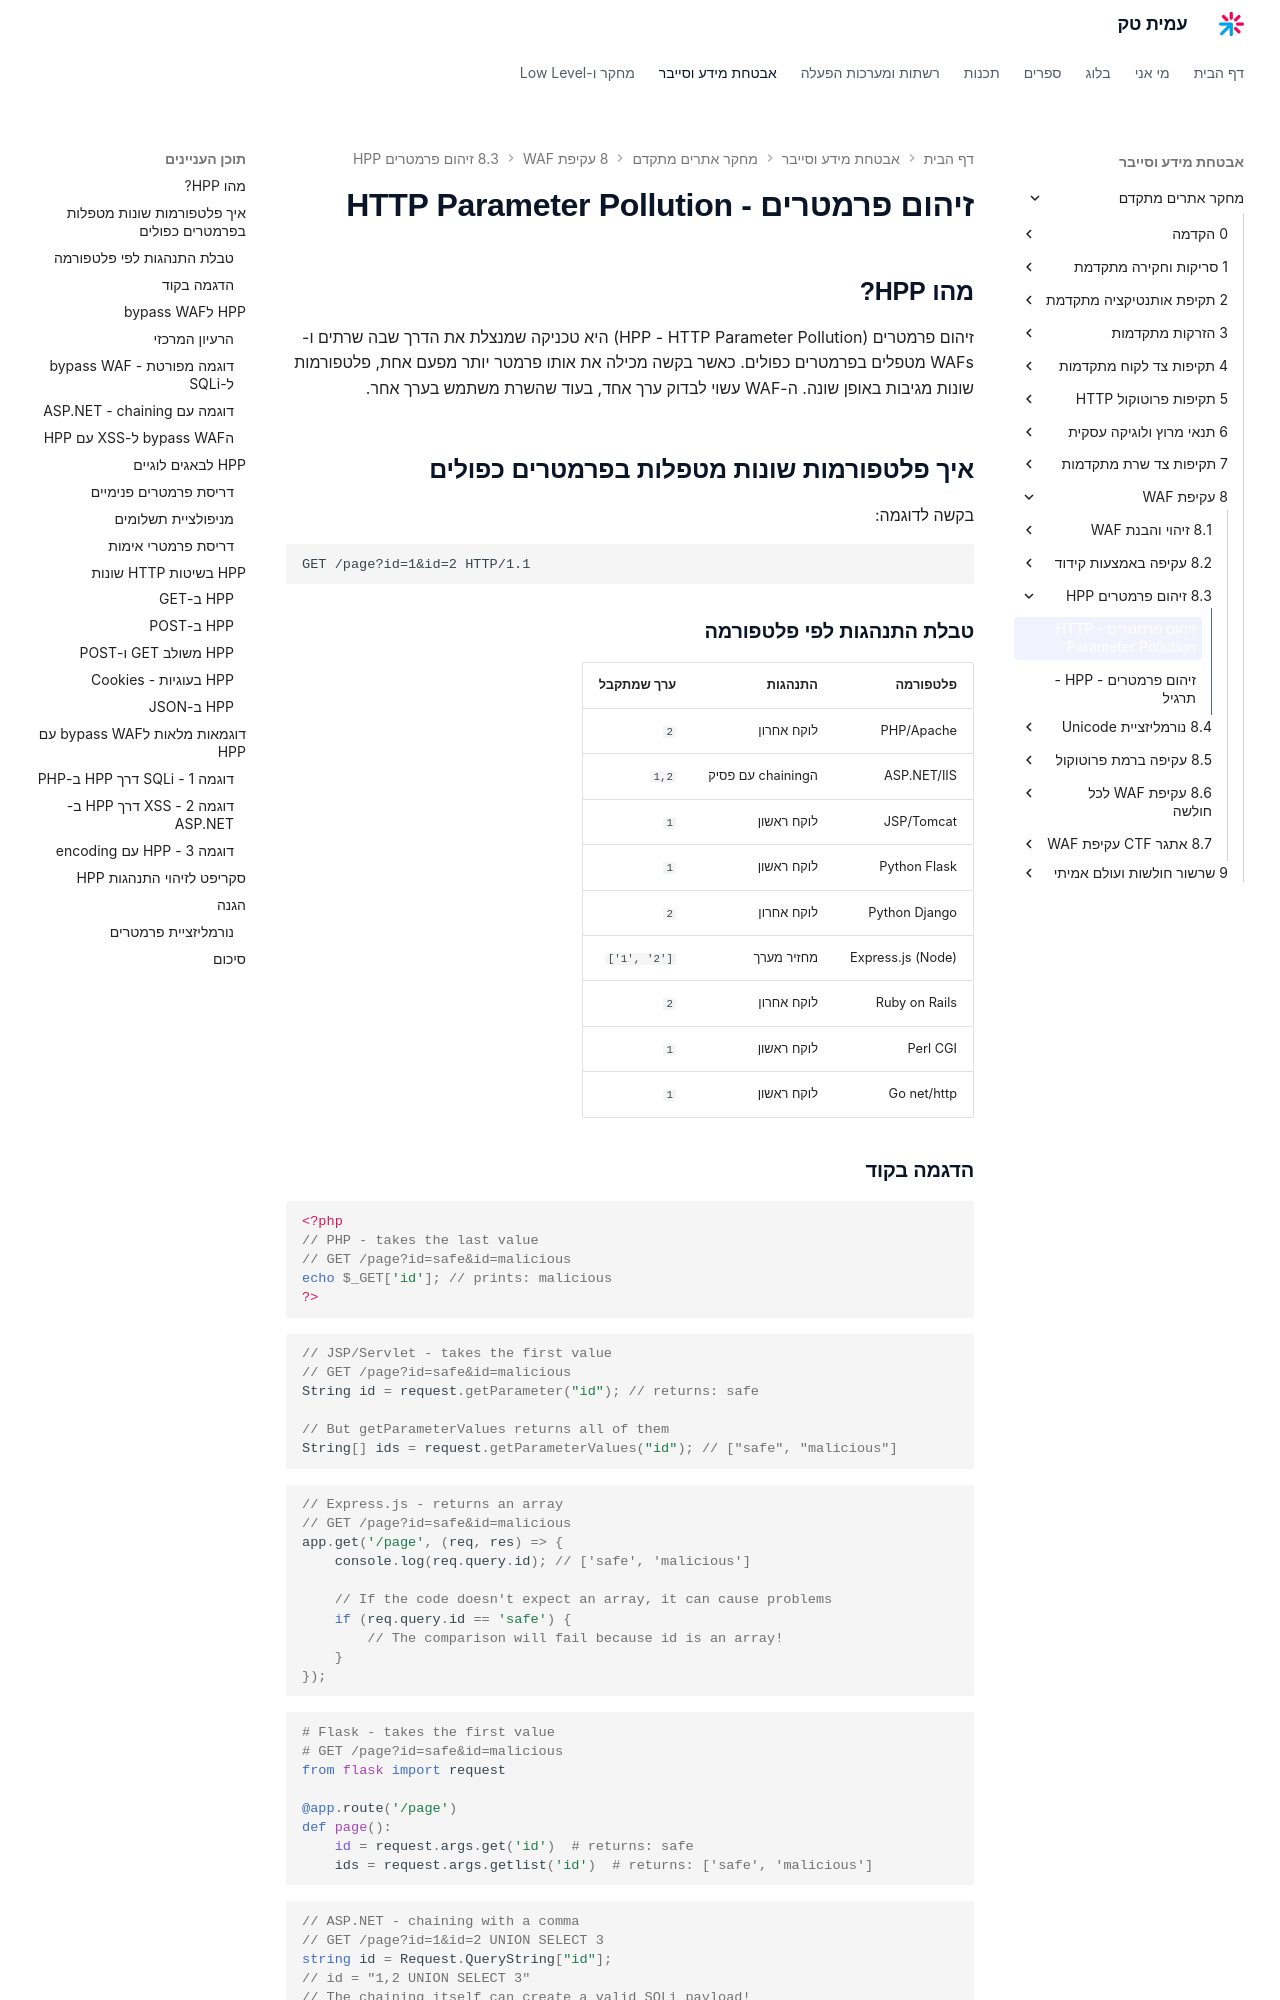

repository: AmitPinchasi/amittech · page: מחקר-אתרים-מתקדם/8 - עקיפת WAF/8.3 - זיהום פרמטרים - HPP/8.3 - זיהום פרמטרים - HPP - הרצאה/index.html · generator: mkdocs

# זיהום פרמטרים - HTTP Parameter Pollution

## מהו HPP?

זיהום פרמטרים (HPP - HTTP Parameter Pollution) היא טכניקה שמנצלת את הדרך שבה שרתים ו-WAFs מטפלים בפרמטרים כפולים. כאשר בקשה מכילה את אותו פרמטר יותר מפעם אחת, פלטפורמות שונות מגיבות באופן שונה. ה-WAF עשוי לבדוק ערך אחד, בעוד שהשרת משתמש בערך אחר.

## איך פלטפורמות שונות מטפלות בפרמטרים כפולים

בקשה לדוגמה:

```
GET /page?id=1&id=2 HTTP/1.1
```

### טבלת התנהגות לפי פלטפורמה

| פלטפורמה | התנהגות | ערך שמתקבל |
|-----------|---------|------------|
| PHP/Apache | לוקח אחרון | `2` |
| ASP.NET/IIS | הchaining עם פסיק | `1,2` |
| JSP/Tomcat | לוקח ראשון | `1` |
| Python Flask | לוקח ראשון | `1` |
| Python Django | לוקח אחרון | `2` |
| Express.js (Node) | מחזיר מערך | `['1', '2']` |
| Ruby on Rails | לוקח אחרון | `2` |
| Perl CGI | לוקח ראשון | `1` |
| Go net/http | לוקח ראשון | `1` |

### הדגמה בקוד

```php
<?php
// PHP - takes the last value
// GET /page?id=safe&id=malicious
echo $_GET['id']; // prints: malicious
?>
```

```java
// JSP/Servlet - takes the first value
// GET /page?id=safe&id=malicious
String id = request.getParameter("id"); // returns: safe

// But getParameterValues returns all of them
String[] ids = request.getParameterValues("id"); // ["safe", "malicious"]
```

```javascript
// Express.js - returns an array
// GET /page?id=safe&id=malicious
app.get('/page', (req, res) => {
    console.log(req.query.id); // ['safe', 'malicious']

    // If the code doesn't expect an array, it can cause problems
    if (req.query.id == 'safe') {
        // The comparison will fail because id is an array!
    }
});
```

```python
# Flask - takes the first value
# GET /page?id=safe&id=malicious
from flask import request

@app.route('/page')
def page():
    id = request.args.get('id')  # returns: safe
    ids = request.args.getlist('id')  # returns: ['safe', 'malicious']
```

```csharp
// ASP.NET - chaining with a comma
// GET /page?id=1&id=2 UNION SELECT 3
string id = Request.QueryString["id"];
// id = "1,2 UNION SELECT 3"
// The chaining itself can create a valid SQLi payload!
```

## HPP לbypass WAF
